Photos from the image-classification dataset "dataset_split" in the GitHub repository AnGelo1007/cropintel-ai-platform. Its 5 classes are: corn, eggplant, pepper, rice, tomato.

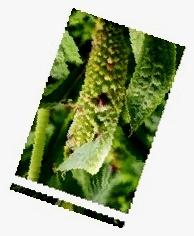
Label: corn

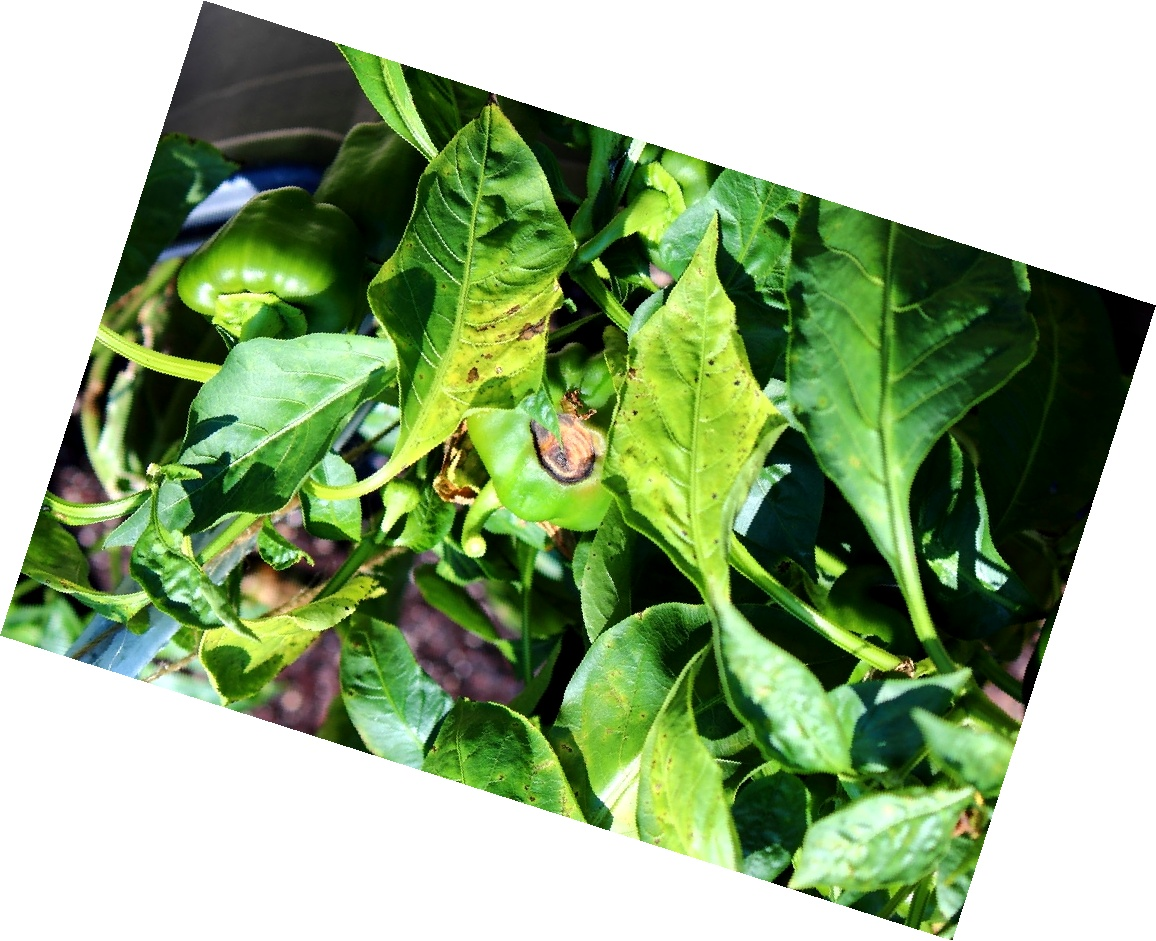
Label: pepper

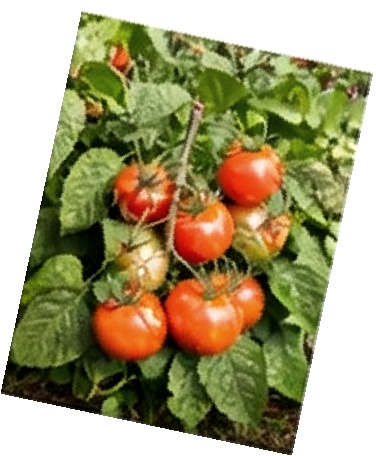
Label: tomato

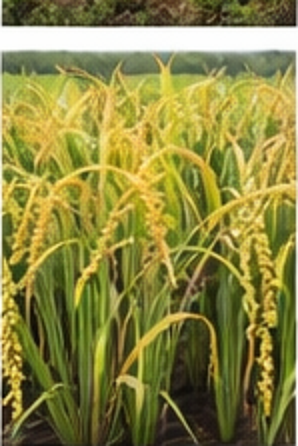
Label: rice

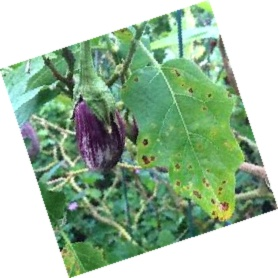
Label: eggplant

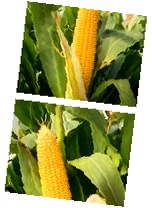
Label: corn
